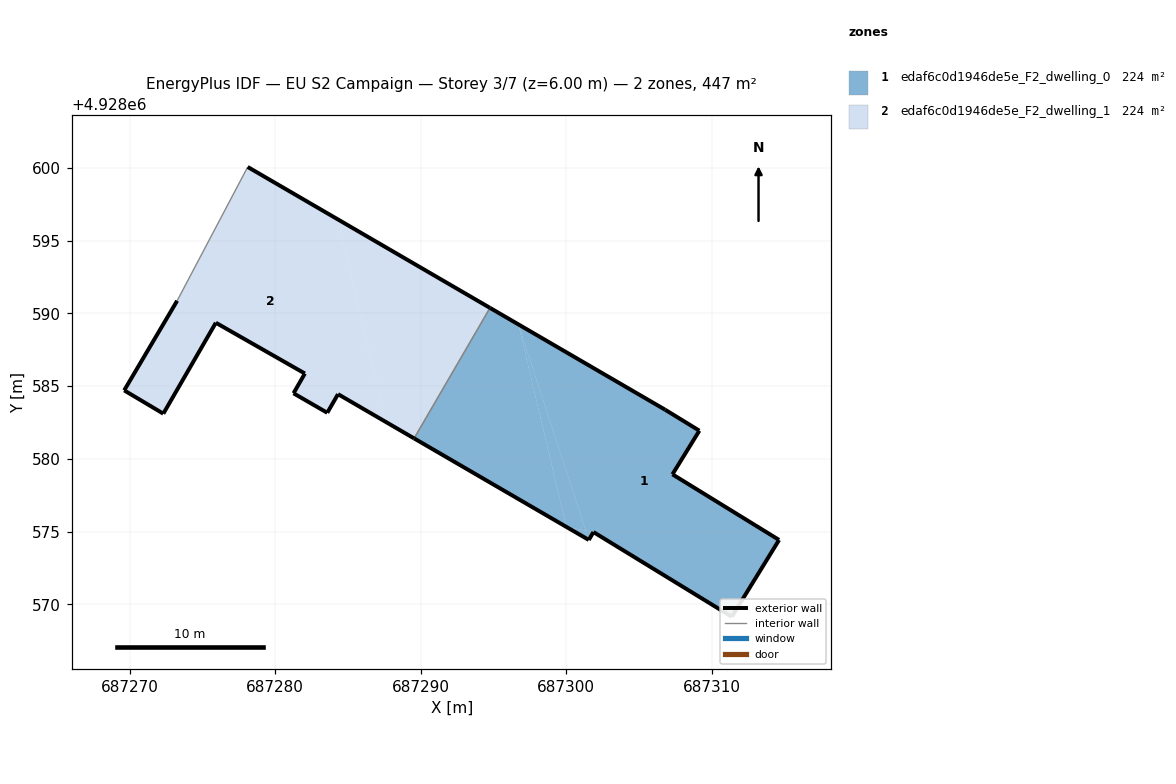
=== STOREY PLAN SPEC (per zone: floor XY polygon, exterior-wall plan segments, windows/doors) ===
zone 1: edaf6c0d1946de5e_F2_dwelling_0  (223.6 m²)
  floor: (687311.39, 4928569.14) (687314.64, 4928574.42) (687307.31, 4928578.93) (687309.16, 4928581.93) (687306.81, 4928583.37) (687296.72, 4928589.24) (687301.35, 4928575.07) (687301.88, 4928574.96)
  floor: (687300.02, 4928575.32) (687296.72, 4928589.24) (687294.77, 4928590.38) (687289.55, 4928581.40)
  floor: (687301.35, 4928575.07) (687296.72, 4928589.24) (687300.02, 4928575.32)
  floor: (687301.56, 4928574.42) (687301.35, 4928575.07) (687300.02, 4928575.32)
  floor: (687301.56, 4928574.42) (687301.88, 4928574.96) (687301.35, 4928575.07)
  exterior wall: (687311.39, 4928569.14) – (687301.88, 4928574.96)  [11.2 m]
  exterior wall: (687301.88, 4928574.96) – (687301.56, 4928574.42)  [0.6 m]
  exterior wall: (687301.56, 4928574.42) – (687289.55, 4928581.40)  [13.9 m]
  exterior wall: (687294.77, 4928590.38) – (687306.81, 4928583.37)  [13.9 m]
  exterior wall: (687306.81, 4928583.37) – (687309.16, 4928581.93)  [2.8 m]
  exterior wall: (687309.16, 4928581.93) – (687307.31, 4928578.93)  [3.5 m]
  exterior wall: (687307.31, 4928578.93) – (687314.64, 4928574.42)  [8.6 m]
  exterior wall: (687314.64, 4928574.42) – (687311.39, 4928569.14)  [6.2 m]
  interior walls: 1
zone 2: edaf6c0d1946de5e_F2_dwelling_1  (223.6 m²)
  floor: (687294.77, 4928590.38) (687289.55, 4928581.40) (687287.60, 4928582.54) (687284.30, 4928596.46)
  floor: (687284.30, 4928596.46) (687287.60, 4928582.54) (687284.32, 4928584.44) (687283.58, 4928583.16) (687281.26, 4928584.50) (687282.04, 4928585.86) (687275.92, 4928589.35) (687272.31, 4928583.10) (687269.62, 4928584.70) (687273.26, 4928590.86) (687278.11, 4928600.06)
  exterior wall: (687283.58, 4928583.16) – (687281.26, 4928584.50)  [2.7 m]
  exterior wall: (687281.26, 4928584.50) – (687282.04, 4928585.86)  [1.6 m]
  exterior wall: (687282.04, 4928585.86) – (687275.92, 4928589.35)  [7.0 m]
  exterior wall: (687275.92, 4928589.35) – (687272.31, 4928583.10)  [7.2 m]
  exterior wall: (687272.31, 4928583.10) – (687269.62, 4928584.70)  [3.1 m]
  exterior wall: (687269.62, 4928584.70) – (687273.26, 4928590.86)  [7.2 m]
  exterior wall: (687278.11, 4928600.06) – (687294.77, 4928590.38)  [19.3 m]
  exterior wall: (687289.55, 4928581.40) – (687284.32, 4928584.44)  [6.0 m]
  exterior wall: (687284.32, 4928584.44) – (687283.58, 4928583.16)  [1.5 m]
  interior walls: 2

=== DERIVED (storey summary) ===
Building: EU S2 Campaign
Storey: 3 of 7  (floor level z = 6.00 m)
Storey gross floor area: 447.2 m²
Zones on this storey: 2
  - edaf6c0d1946de5e_F2_dwelling_0: floor 223.6 m²; exterior wall 60.7 m (182.1 m²); WWR 0.0%
  - edaf6c0d1946de5e_F2_dwelling_1: floor 223.6 m²; exterior wall 55.6 m (166.8 m²); WWR 0.0%
Zone adjacency (shared interzone walls):
  - edaf6c0d1946de5e_F2_dwelling_0 ↔ edaf6c0d1946de5e_F2_dwelling_1